Run: headless pygame with SDL's dummy video driver; simulated clock (each Clock.tick advances the game by its frame time, no real sleeping); random seed 0; keys injected as events and as key.get_pressed() state; mouse plan: one left click at the window centre at the start of phase 2, then a move to the lower-right quarter at the start of phase 3.
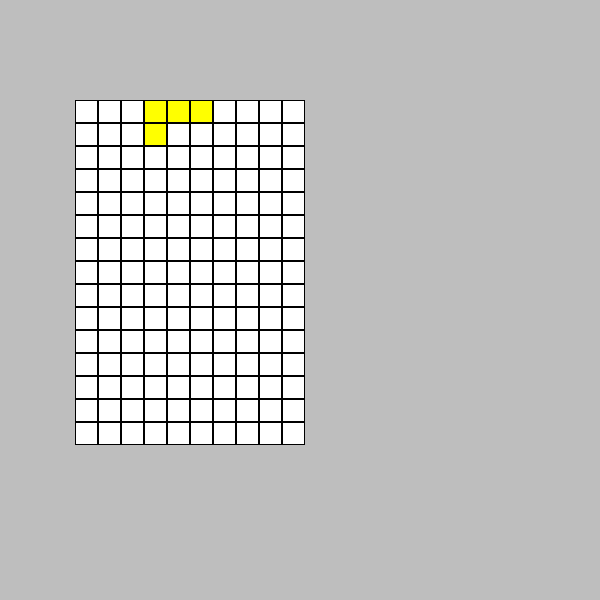
Frame 1 of 4 · flips 1–60 · no input
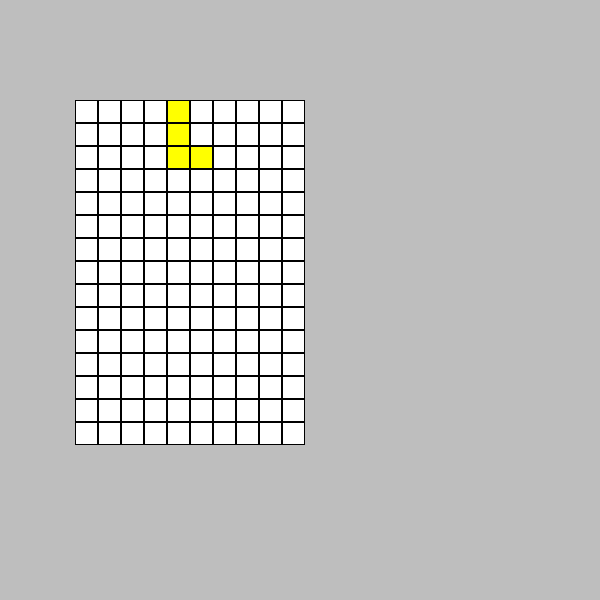
Frame 2 of 4 · flips 61–180 · clicked the window centre · tapped SPACE, RETURN · held RIGHT (→), D
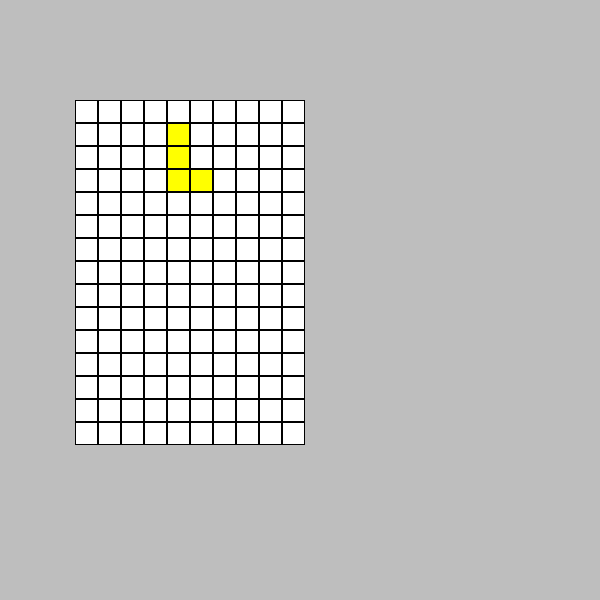
Frame 3 of 4 · flips 181–300 · moved the mouse to the lower-right quarter · held DOWN (↓), S
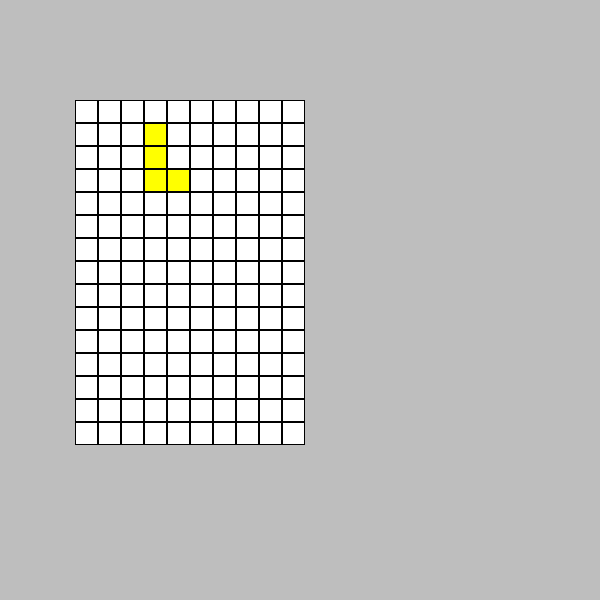
Frame 4 of 4 · flips 301–420 · held LEFT (←), A, UP (↑), W

The pygame program that drew these frames:

import pygame

from random import randrange, choice


class Board:
    def __init__(self, width, height):
        self.width = width
        self.height = height
        self.board = [[0] * width for _ in range(height)]
        self.left = 10
        self.top = 10
        self.cell_size = 30
        self.passive_figures = []
        self.current_figure = None

    def set_view(self, left, top, cell_size):
        self.left = left
        self.top = top
        self.cell_size = cell_size

    def add_figure(self, figure):
        self.current_figure = figure

    def make_passive(self):
        self.passive_figures.append(self.current_figure)
        self.current_figure.make_passive()
        self.current_figure = None

    def render(self, screen):
        pygame.draw.rect(screen, pygame.Color("white"), (
            self.left, self.top, self.cell_size * self.width, self.cell_size * self.height))
        for figure in self.passive_figures:
            figure.render(screen)
        if self.current_figure:
            self.current_figure.render(screen)
        for x in range(self.width):
            for y in range(self.height):
                pygame.draw.rect(screen, pygame.Color("black"), (self.left + self.cell_size * x,
                                                                 self.top + self.cell_size * y,
                                                                 self.cell_size,
                                                                 self.cell_size), 1)

    def get_current_figure(self):
        return self.current_figure


class Figure:
    def __init__(self, board, color):
        self.color = color
        self.current_pos = 3, 0
        self.shapes = []
        self.current_shape = randrange(4)
        self.is_active = True
        self.board = board

    def render(self, screen):
        for x in range(len(self.shapes[self.current_shape][0])):
            for y in range(len(self.shapes[self.current_shape])):
                if self.shapes[self.current_shape][y][x] and self.current_pos[1] + y >= 0:
                    pygame.draw.rect(screen, pygame.Color(self.color), (
                        self.board.left + self.board.cell_size * (self.current_pos[0] + x),
                        self.board.top + self.board.cell_size * (self.current_pos[1] + y),
                        self.board.cell_size,
                        self.board.cell_size))

    def rotate_left(self):
        old_length = len(self.shapes[self.current_shape][0])
        self.current_shape = (self.current_shape + 1) % 4
        if self.is_intersection():
            self.current_shape = (self.current_shape - 1) % 4
        else:
            new_length = len(self.shapes[self.current_shape][0])
            self.current_pos = min(self.current_pos[0],
                                   self.board.width - new_length + old_length - 2), self.current_pos[1]

    def rotate_right(self):
        old_length = len(self.shapes[self.current_shape][0])
        self.current_shape = (self.current_shape - 1) % 4
        if self.is_intersection():
            self.current_shape = (self.current_shape + 1) % 4
        else:
            new_length = len(self.shapes[self.current_shape][0])
            self.current_pos = min(self.current_pos[0],
                                   self.board.width - new_length + old_length - 2), self.current_pos[1]

    def move_left(self):
        self.current_pos = max(0, self.current_pos[0] - 1), self.current_pos[1]
        if self.is_intersection():
            self.current_pos = self.current_pos[0] + 1, self.current_pos[1]

    def move_right(self):
        self.current_pos = min(self.board.width - len(self.shapes[self.current_shape][0]),
                               self.current_pos[0] + 1), self.current_pos[1]
        if self.is_intersection():
            self.current_pos = self.current_pos[0] - 1, self.current_pos[1]

    def move_down(self):
        self.current_pos = self.current_pos[0], self.current_pos[1] + 1
        if self.is_intersection():
            self.current_pos = self.current_pos[0], self.current_pos[1] - 1
            self.board.make_passive()

    def move_to_bottom(self):
        while self.is_active:
            self.move_down()

    def make_passive(self):
        self.is_active = False

    def is_intersection(self):
        for fig in self.board.passive_figures:
            if self.current_pos[0] + len(self.shapes[self.current_shape][0]) - 1 >= fig.current_pos[0] and \
                    self.current_pos[1] + len(self.shapes[self.current_shape]) - 1 >= fig.current_pos[1] or \
                    self.current_pos[0] + len(self.shapes[self.current_shape][0]) - 1 >= fig.current_pos[0] and \
                    fig.current_pos[1] + len(fig.shapes[fig.current_shape]) - 1 >= self.current_pos[1] or \
                    fig.current_pos[0] + len(fig.shapes[fig.current_shape][0]) - 1 >= self.current_pos[0] and \
                    self.current_pos[1] + len(self.shapes[self.current_shape]) - 1 >= fig.current_pos[1] or \
                    fig.current_pos[0] + len(fig.shapes[fig.current_shape][0]) - 1 >= self.current_pos[0] and \
                    fig.current_pos[1] + len(fig.shapes[fig.current_shape]) - 1 >= self.current_pos[1]:
                pos = max(self.current_pos[0], fig.current_pos[0]), max(self.current_pos[1], fig.current_pos[1])
                current_figure_condition = []
                fig_condition = []
                for y in range(pos[1] - self.current_pos[1], min(
                        self.current_pos[1] + len(self.shapes[self.current_shape]),
                        fig.current_pos[1] + len(fig.shapes[fig.current_shape])) - self.current_pos[1]):
                    current_figure_condition.append([])
                    for x in range(pos[0] - self.current_pos[0], min(
                            self.current_pos[0] + len(self.shapes[self.current_shape][0]),
                            fig.current_pos[0] + len(fig.shapes[fig.current_shape][0])) - self.current_pos[0]):
                        current_figure_condition[-1].append(self.shapes[self.current_shape][y][x])
                for y in range(pos[1] - fig.current_pos[1], min(
                        self.current_pos[1] + len(self.shapes[self.current_shape]),
                        fig.current_pos[1] + len(fig.shapes[fig.current_shape])) - fig.current_pos[1]):
                    fig_condition.append([])
                    for x in range(pos[0] - fig.current_pos[0], min(
                            self.current_pos[0] + len(self.shapes[self.current_shape][0]),
                            fig.current_pos[0] + len(fig.shapes[fig.current_shape][0])) - fig.current_pos[0]):
                        fig_condition[-1].append(fig.shapes[fig.current_shape][y][x])
                for y in range(len(current_figure_condition)):
                    for x in range(len(current_figure_condition[0])):
                        if current_figure_condition[y][x] == fig_condition[y][x] == 1:
                            return True
        if self.current_pos[1] > self.board.height - len(self.shapes[self.current_shape]):
            return True
        return False


class TFigure(Figure):
    def __init__(self, board, color):
        super().__init__(board, color)
        self.shapes = [[[1, 1, 1], [0, 1, 0]],
                       [[1, 0], [1, 1], [1, 0]],
                       [[0, 1, 0], [1, 1, 1]],
                       [[0, 1], [1, 1], [0, 1]]]


class QFigure(Figure):
    def __init__(self, board, color):
        super().__init__(board, color)
        self.current_shape = 0
        self.shapes = [[[1, 1], [1, 1]]]

    def rotate_left(self):
        pass

    def rotate_right(self):
        pass


class IFigure(Figure):
    def __init__(self, board, color):
        super().__init__(board, color)
        self.current_shape = randrange(2)
        self.shapes = [[[1], [1], [1], [1]],
                       [[1, 1, 1, 1]]]

    def rotate_left(self):
        old_length = len(self.shapes[self.current_shape][0])
        self.current_shape = (self.current_shape + 1) % 2
        if self.is_intersection():
            self.current_shape = (self.current_shape - 1) % 2
        else:
            new_length = len(self.shapes[self.current_shape][0])
            self.current_pos = min(self.current_pos[0],
                                   self.board.width - new_length + old_length - 1), self.current_pos[1]

    def rotate_right(self):
        old_length = len(self.shapes[self.current_shape][0])
        self.current_shape = (self.current_shape - 1) % 2
        if self.is_intersection():
            self.current_shape = (self.current_shape + 1) % 2
        else:
            new_length = len(self.shapes[self.current_shape][0])
            self.current_pos = min(self.current_pos[0],
                                   self.board.width - new_length + old_length - 1), self.current_pos[1]


class ZFigure(Figure):
    def __init__(self, board, color):
        super().__init__(board, color)
        self.current_shape = randrange(2)
        self.shapes = [[[1, 1, 0], [0, 1, 1]],
                       [[0, 1], [1, 1], [1, 0]]]

    def rotate_left(self):
        old_length = len(self.shapes[self.current_shape][0])
        self.current_shape = (self.current_shape + 1) % 2
        if self.is_intersection():
            self.current_shape = (self.current_shape - 1) % 2
        else:
            new_length = len(self.shapes[self.current_shape][0])
            self.current_pos = min(self.current_pos[0],
                                   self.board.width - new_length + old_length - 2), self.current_pos[1]

    def rotate_right(self):
        old_length = len(self.shapes[self.current_shape][0])
        self.current_shape = (self.current_shape - 1) % 2
        if self.is_intersection():
            self.current_shape = (self.current_shape + 1) % 2
        else:
            new_length = len(self.shapes[self.current_shape][0])
            self.current_pos = min(self.current_pos[0],
                                   self.board.width - new_length + old_length - 2), self.current_pos[1]


class SFigure(Figure):
    def __init__(self, board, color):
        super().__init__(board, color)
        self.current_shape = randrange(2)
        self.shapes = [[[0, 1, 1], [1, 1, 0]],
                       [[1, 0], [1, 1], [0, 1]]]

    def rotate_left(self):
        old_length = len(self.shapes[self.current_shape][0])
        self.current_shape = (self.current_shape + 1) % 2
        if self.is_intersection():
            self.current_shape = (self.current_shape - 1) % 2
        else:
            new_length = len(self.shapes[self.current_shape][0])
            self.current_pos = min(self.current_pos[0],
                                   self.board.width - new_length + old_length - 2), self.current_pos[1]

    def rotate_right(self):
        old_length = len(self.shapes[self.current_shape][0])
        self.current_shape = (self.current_shape - 1) % 2
        if self.is_intersection():
            self.current_shape = (self.current_shape + 1) % 2
        else:
            new_length = len(self.shapes[self.current_shape][0])
            self.current_pos = min(self.current_pos[0],
                                   self.board.width - new_length + old_length - 2), self.current_pos[1]


class JFigure(Figure):
    def __init__(self, board, color):
        super().__init__(board, color)
        self.shapes = [[[0, 1], [0, 1], [1, 1]],
                       [[1, 1, 1], [0, 0, 1]],
                       [[1, 1], [1, 0], [1, 0]],
                       [[1, 0, 0], [1, 1, 1]]]


class LFigure(Figure):
    def __init__(self, board, color):
        super().__init__(board, color)
        self.shapes = [[[1, 0], [1, 0], [1, 1]],
                       [[0, 0, 1], [1, 1, 1]],
                       [[1, 1], [0, 1], [0, 1]],
                       [[1, 1, 1], [1, 0, 0]]]


FIGURES = [TFigure, QFigure, IFigure, ZFigure, SFigure, JFigure, LFigure]
COLORS = ["red", "blue", "violet", "yellow", "green", "lightblue"]


def main():
    pygame.init()
    pygame.display.set_caption("Тетрис")
    size = width, height = 600, 600
    screen = pygame.display.set_mode(size)
    board = Board(10, 15)
    board.set_view(75, 100, 23)
    running = True
    pygame.time.set_timer(pygame.USEREVENT, 1000)
    while running:
        if board.get_current_figure():
            current_figure = board.get_current_figure()
        else:
            current_figure = choice(FIGURES)(board, choice(COLORS))
            board.add_figure(current_figure)
            if current_figure.is_intersection():
                while current_figure.is_intersection():
                    current_figure.current_pos = current_figure.current_pos[0], current_figure.current_pos[1] - 1
        for event in pygame.event.get():
            if event.type == pygame.QUIT:
                running = False
            if event.type == pygame.KEYDOWN:
                if event.key == pygame.K_a:
                    current_figure.move_left()
                if event.key == pygame.K_d:
                    current_figure.move_right()
                if event.key == pygame.K_s:
                    current_figure.move_down()
                if event.key == pygame.K_f:
                    current_figure.move_to_bottom()
            if event.type == pygame.MOUSEBUTTONDOWN:
                if event.button == 1:
                    current_figure.rotate_left()
                if event.button == 3:
                    current_figure.rotate_right()
            if event.type == pygame.USEREVENT:
                current_figure.move_down()
        screen.fill(pygame.Color("grey"))
        board.render(screen)
        pygame.display.flip()


if __name__ == '__main__':
    main()
